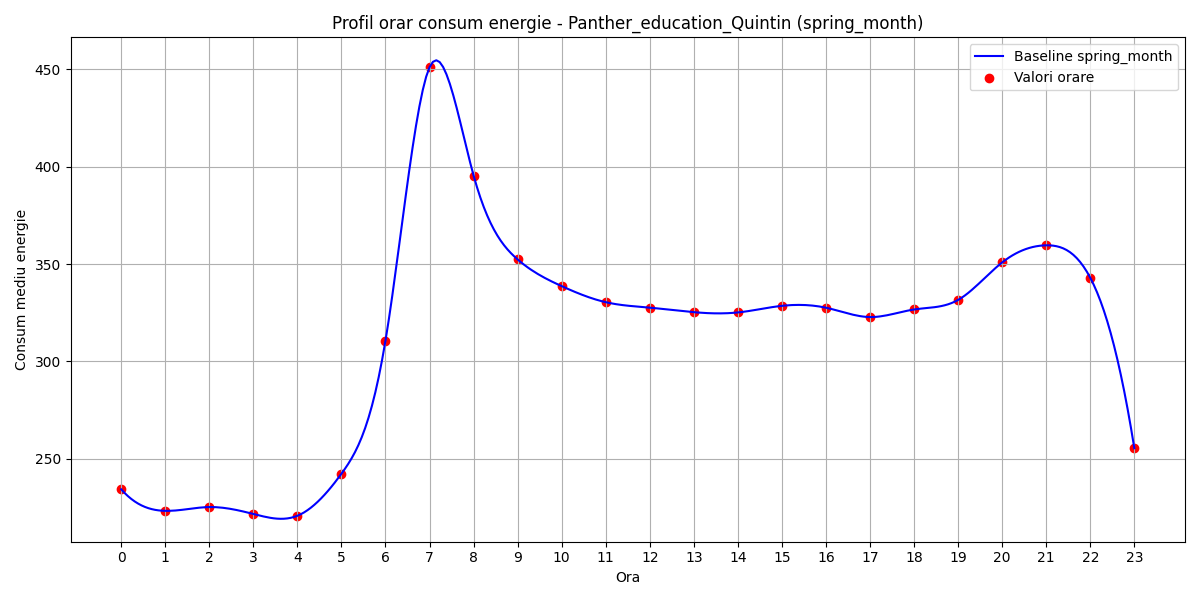

Source data for this figure (header and first rows):
hour, B(t)
0, 234.3
1, 223.3
2, 225.2
3, 221.7
4, 220.7
5, 242.3
6, 310.7
7, 451.1
8, 395.5
9, 352.4
10, 338.7
11, 330.4
12, 327.6
13, 325.3
14, 325.2
15, 328.6
16, 327.6
17, 322.8
18, 326.7
19, 331.6
20, 350.9
21, 359.7
22, 343
23, 255.4
